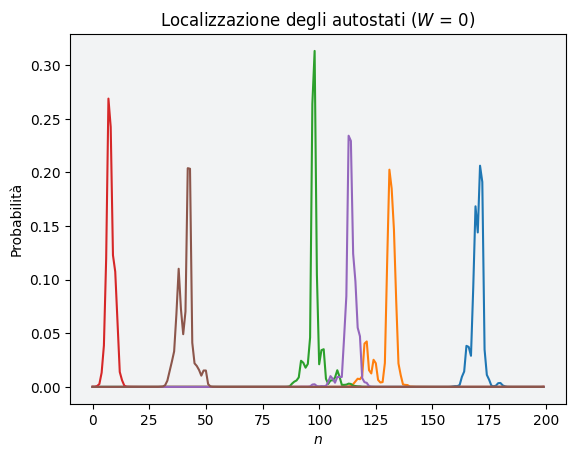
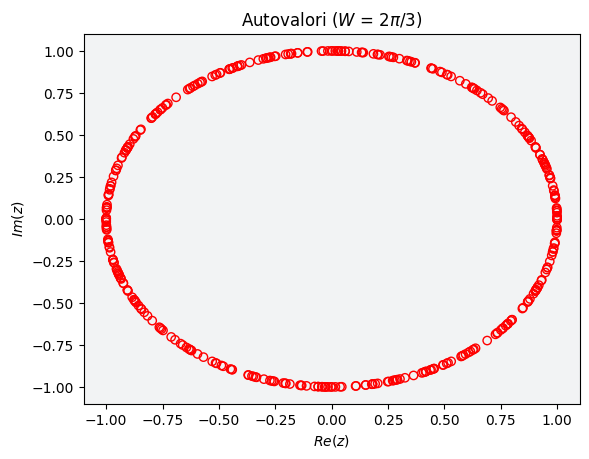

Reproduce these figures in Python, in order.
import cmath as cmt
import math as m
import matplotlib.pyplot as plt
from matplotlib import cm
import numpy as np
import random as rnd
from numpy import linalg as LA
from scipy import linalg as LAs
import os 
import sys
from mpl_toolkits.mplot3d import Axes3D

dim = 200
phi = m.pi/2
chi = 0
theta = m.pi/2
i = complex(0, 1)
seed = 1234
rnd.seed(seed)

#W = 0
#W = m.pi/24
#W = m.pi/6
#W = 2*m.pi/3
W = 2*m.pi

control = False

a = cmt.exp(i*chi)*m.cos(theta/2)
b = cmt.exp(i*phi)*m.sin(theta/2)
c = -cmt.exp(-i*phi)*m.sin(theta/2)
d = cmt.exp(-i*chi)*m.cos(theta/2)
a_ = 0
b_ = 0 
c_ = 0
d_ = 0

N = 50
Ws = np.linspace(0, 2*m.pi, N)
thetas = np.linspace(0, m.pi, N)
IPR = np.zeros((N, N)) 
repetitions = 10

def create_Hamiltonian(Hamiltonian):
    for l in range(0, 2*dim):
        if(l%2 == 0):
            phi_up = rnd.uniform(-W/2, W/2)
            a_ = a*cmt.exp(i*phi_up)
            b_ = b*cmt.exp(i*phi_up)
            if(l==0):
                Hamiltonian[l][2*dim-2] = a_
                Hamiltonian[l][2*dim-1] = b_ 
            else:
                Hamiltonian[l][l-2] = a_
                Hamiltonian[l][l-1] = b_
        if(l%2 != 0):
            phi_down = rnd.uniform(-W/2, W/2)
            c_ = c*cmt.exp(i*phi_down)
            d_ = d*cmt.exp(i*phi_down)
            if(l==2*dim-1):
                Hamiltonian[l][0] = c_
                Hamiltonian[l][1] = d_
            else:
                Hamiltonian[l][l+1] = c_
                Hamiltonian[l][l+2] = d_
    return Hamiltonian

def create_Hamiltonian_(Hamiltonian, Ws, thetas):
    phi = m.pi/2
    chi = 0 
    a_i = cmt.exp(i*chi)*m.cos(thetas/2)
    b_i = cmt.exp(i*phi)*m.sin(thetas/2)
    c_i = -cmt.exp(-i*phi)*m.sin(thetas/2)
    d_i = cmt.exp(-i*chi)*m.cos(thetas/2)

    for l in range(0, 2*dim):
        if(l%2 == 0):
            phi_up = rnd.uniform(-Ws/2, Ws/2)
            a_i_ = a_i*cmt.exp(i*phi_up)
            b_i_ = b_i*cmt.exp(i*phi_up)
            if(l==0):
                Hamiltonian[l][2*dim-2] = a_i_
                Hamiltonian[l][2*dim-1] = b_i_
            else:
                Hamiltonian[l][l-2] = a_i_
                Hamiltonian[l][l-1] = b_i_
        if(l%2 != 0):
            phi_down = rnd.uniform(-Ws/2, Ws/2)
            c_i_ = c_i*cmt.exp(i*phi_down)
            d_i_ = d_i*cmt.exp(i*phi_down)
            if(l==2*dim-1):
                Hamiltonian[l][0] = c_i_
                Hamiltonian[l][1] = d_i_

            else:
                Hamiltonian[l][l+1] = c_i_
                Hamiltonian[l][l+2] = d_i_
    return Hamiltonian

def resolve_equation(Hamiltonian): 
    eigenvalues, eigenvectors = LA.eig(Hamiltonian)
    eigenvalues_ = np.sort(eigenvalues)
    indexes = eigenvalues.argsort()
    counter = 0 
    for idx in indexes:
        eigenvectors_[:, counter] = eigenvectors[:, idx]
        counter+=1
    probabilities = np.array([abs(x)**2 for x in eigenvectors_])
    return eigenvalues_, eigenvectors_, probabilities

def resolve_equation_(Hamiltonian):
    eigenvalues, eigenvectors = LAs.eig(Hamiltonian, left=False, right=True)
    eigenvalues_ = np.sort(eigenvalues)
    indexes = eigenvalues.argsort()
    counter = 0 
    for idx in indexes:
        eigenvectors_[:, counter] = eigenvectors[:, idx]
        counter+=1
    probabilities = np.array([abs(x)**2 for x in eigenvectors_])
    return eigenvalues_, eigenvectors_, probabilities


def compute_norm(state):
    norm = 0
    for s in range(0, len(state)):
        norm += state[s]
    return norm

def compute_norm_squared(state):
    norm = 0
    for s in range(0, len(state)):
        norm += abs(state[s])**2
    return norm

def compute_IPR(probabilities):
    IPR = np.zeros(2*dim)
    for i in range(0, 2*dim):
        for l in range(0, dim):
            IPR[i] += probabilities[l, i]**2
    return IPR

if(control == False):
    Hamiltonian = np.zeros((2*dim, 2*dim), dtype=complex)
    eigenvectors_ = np.zeros((2*dim, 2*dim), dtype=complex)
    positions = np.array([x for x in range(0, dim)])
    Hamiltonian = create_Hamiltonian(Hamiltonian)
    eigenvalues, eigenvectors, probabilities = resolve_equation(Hamiltonian)
    probabilities_tot = np.zeros((dim, 2*dim))
    for k in range(0, dim):
        probabilities_tot[k, :] = np.add(probabilities[2*k,:], probabilities[2*k+1,:])
    
    plt.figure()
    plt.style.use('default')
    ax = plt.gca()
    ax.set_facecolor('#F2F3F4')
    title = "Localizzazione degli autostati ($\mathit{W}$ = 0)"
    plt.title(title)
    plt.xlabel("$\mathit{n}$")
    plt.ylabel("Probabilità")

    plt.plot(positions, probabilities_tot[:, 26])
    plt.plot(positions, probabilities_tot[:, 24])
    plt.plot(positions, probabilities_tot[:, 6])
    plt.plot(positions, probabilities_tot[:, 16])
    plt.plot(positions, probabilities_tot[:, 12])
    plt.plot(positions, probabilities_tot[:, 18])
    plt.show()
    
    plt.figure()
    plt.style.use('default')
    ax = plt.gca()
    ax.set_facecolor('#F2F3F4')
    title = "Autovalori ($\mathit{W}$ = 2$\pi$/3)"
    plt.xlabel("$\mathit{Re(z)}$")
    plt.ylabel("$\mathit{Im(z)}$")
    plt.scatter(eigenvalues.real, eigenvalues.imag, facecolors = 'none', edgecolors='r')
    hfont = {'fontname':'monospace'}
    plt.title(title)
    plt.xlim([-1.1, 1.1])
    plt.ylim([-1.1, 1.1]) 
    
    plt.show()

if(control == True):
    for e in range(0, N):
        for j in range(0, N):
            Hamiltonian = np.zeros((2*dim, 2*dim), dtype=complex)
            eigenvectors_ = np.zeros((2*dim, 2*dim), dtype=complex)
            IPR_min = 0
            for t in range (0, repetitions):
                Hamiltonian = create_Hamiltonian_(Hamiltonian, Ws[e], thetas[j])
                eigenvalues, eigenvectors, probabilities = resolve_equation(Hamiltonian)
                probabilities_tot = np.zeros((dim, 2*dim))
                for k in range(0, dim):
                    probabilities_tot[k, :] = np.add(probabilities[2*k,:], probabilities[2*k+1,:])
                IPR_min += np.min(compute_IPR(probabilities_tot))/(repetitions)
                seed += 1
                rnd.seed(seed)
            IPR[e][j] = IPR_min
    IPR_ = np.array([1/(x*dim) for x in IPR])

    f = open(os.path.join(sys.path[0], "IPR_QRW.txt"), 'w')     # Quando si cambia dim, è necessario cambiare
    f.write(str(N))                                             # anche il nome del file di output 
    f.write("\n")                                              
    for j in range(0, N):
        f.write ("{:.16f}".format(float(Ws[j])))
        f.write("\n")
        f.write ("{:.16f}".format(float(thetas[j])))
        f.write("\n")
    for l in range(0, N):
        for k in range(0, N):
            f.write ("{:.16f}".format(float(IPR_[l][k])))
            f.write("\n")
